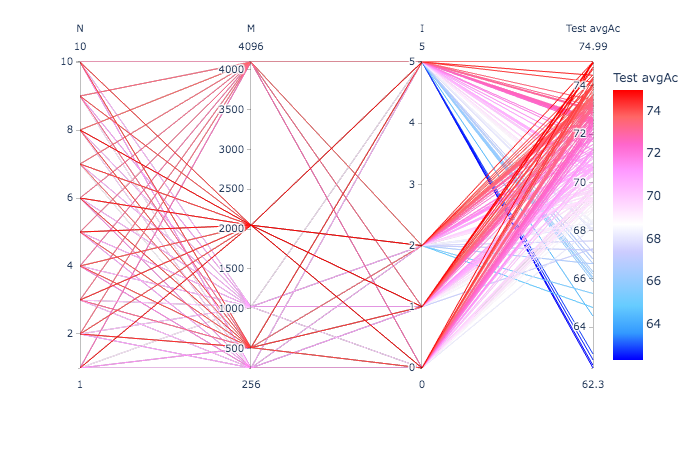

The file beside this chart, header and first rows:
N, M, a, I, Train Ac, Train avgAc, Test Ac, Test avgAc
1, 256, 0.3, 0, 75.52, 79.96, 69.34, 70.63
1, 256, 0.3, 1, 75.52, 79.96, 69.34, 70.63
1, 256, 0.3, 2, 75.52, 79.96, 69.34, 70.63
1, 256, 0.3, 5, 75.52, 79.96, 69.34, 70.63
1, 512, 0.3, 0, 79.96, 84.54, 71.82, 71.34
1, 512, 0.3, 1, 79.96, 84.54, 71.82, 71.34
1, 512, 0.3, 2, 79.96, 84.54, 71.82, 71.34
1, 512, 0.3, 5, 79.96, 84.54, 71.82, 71.34
1, 1024, 0.3, 0, 84.59, 89.16, 75.18, 69.22
1, 1024, 0.3, 1, 84.59, 89.16, 75.18, 69.22
1, 1024, 0.3, 2, 84.59, 89.16, 75.18, 69.22
1, 1024, 0.3, 5, 84.59, 89.16, 75.18, 69.22
1, 2048, 0.3, 0, 88.3, 92.77, 79.71, 74.99
1, 2048, 0.3, 1, 88.3, 92.77, 79.71, 74.99
1, 2048, 0.3, 2, 88.3, 92.77, 79.71, 74.99
1, 2048, 0.3, 5, 88.3, 92.77, 79.71, 74.99
1, 4096, 0.3, 0, 91.56, 95, 80.58, 72.62
1, 4096, 0.3, 1, 91.56, 95, 80.58, 72.62
1, 4096, 0.3, 2, 91.56, 95, 80.58, 72.62
1, 4096, 0.3, 5, 91.56, 95, 80.58, 72.62
2, 256, 0.3, 0, 76.33, 80.71, 70.66, 70.37
2, 256, 0.3, 1, 76.37, 79.22, 70.07, 70.99
2, 256, 0.3, 2, 75.78, 77.65, 70.51, 69.7
2, 256, 0.3, 5, 74.93, 77.65, 69.2, 69.07
2, 512, 0.3, 0, 80.56, 84.85, 72.85, 73.29
2, 512, 0.3, 1, 81.26, 85.59, 73.87, 74.06
2, 512, 0.3, 2, 81.15, 84.74, 73.58, 73.51
2, 512, 0.3, 5, 78.96, 83.27, 72.99, 74.44
2, 1024, 0.3, 0, 85.78, 89.72, 75.33, 69.41
2, 1024, 0.3, 1, 85.7, 89.61, 76.35, 70.27
2, 1024, 0.3, 2, 86.44, 90.15, 76.64, 69.28
2, 1024, 0.3, 5, 84.89, 87.71, 75.18, 68.25
2, 2048, 0.3, 0, 89.85, 93.52, 79.42, 74.06
2, 2048, 0.3, 1, 90.22, 93.94, 79.56, 73.42
2, 2048, 0.3, 2, 90.81, 94.29, 80.29, 74
2, 2048, 0.3, 5, 90.96, 93.73, 79.12, 74.16
2, 4096, 0.3, 0, 92.89, 95.75, 81.17, 72.8
2, 4096, 0.3, 1, 93.19, 95.77, 81.46, 73
2, 4096, 0.3, 2, 93.26, 95.79, 81.17, 72.84
2, 4096, 0.3, 5, 94.11, 96.15, 81.9, 73.41
3, 256, 0.3, 0, 74.93, 79.24, 69.49, 69.58
3, 256, 0.3, 1, 75.81, 79.11, 69.64, 70.55
3, 256, 0.3, 2, 76.74, 79.02, 69.93, 67.57
3, 256, 0.3, 5, 70.19, 74.67, 66.28, 65.87
3, 512, 0.3, 0, 79.48, 84.39, 72.85, 73.19
3, 512, 0.3, 1, 81.56, 85.9, 72.7, 72.73
3, 512, 0.3, 2, 81.85, 86.05, 72.41, 71.23
3, 512, 0.3, 5, 78.15, 82.14, 70.95, 69.29
3, 1024, 0.3, 0, 84.96, 89.41, 74.31, 68.14
3, 1024, 0.3, 1, 86.07, 89.89, 76.35, 70.02
3, 1024, 0.3, 2, 87.11, 90.16, 76.5, 69.35
3, 1024, 0.3, 5, 84.67, 87.69, 73.14, 66.83
3, 2048, 0.3, 0, 89.7, 93.52, 78.54, 72.08
3, 2048, 0.3, 1, 90.44, 94.13, 79.56, 74.35
3, 2048, 0.3, 2, 89.96, 93.37, 79.42, 74.46
3, 2048, 0.3, 5, 90.3, 92, 77.96, 70.29
3, 4096, 0.3, 0, 92.78, 95.7, 80.88, 72.07
3, 4096, 0.3, 1, 93.33, 96.02, 81.31, 73
3, 4096, 0.3, 2, 93.89, 96.33, 81.9, 73.38
3, 4096, 0.3, 5, 93.78, 95.25, 81.9, 72.66
... 140 more rows
